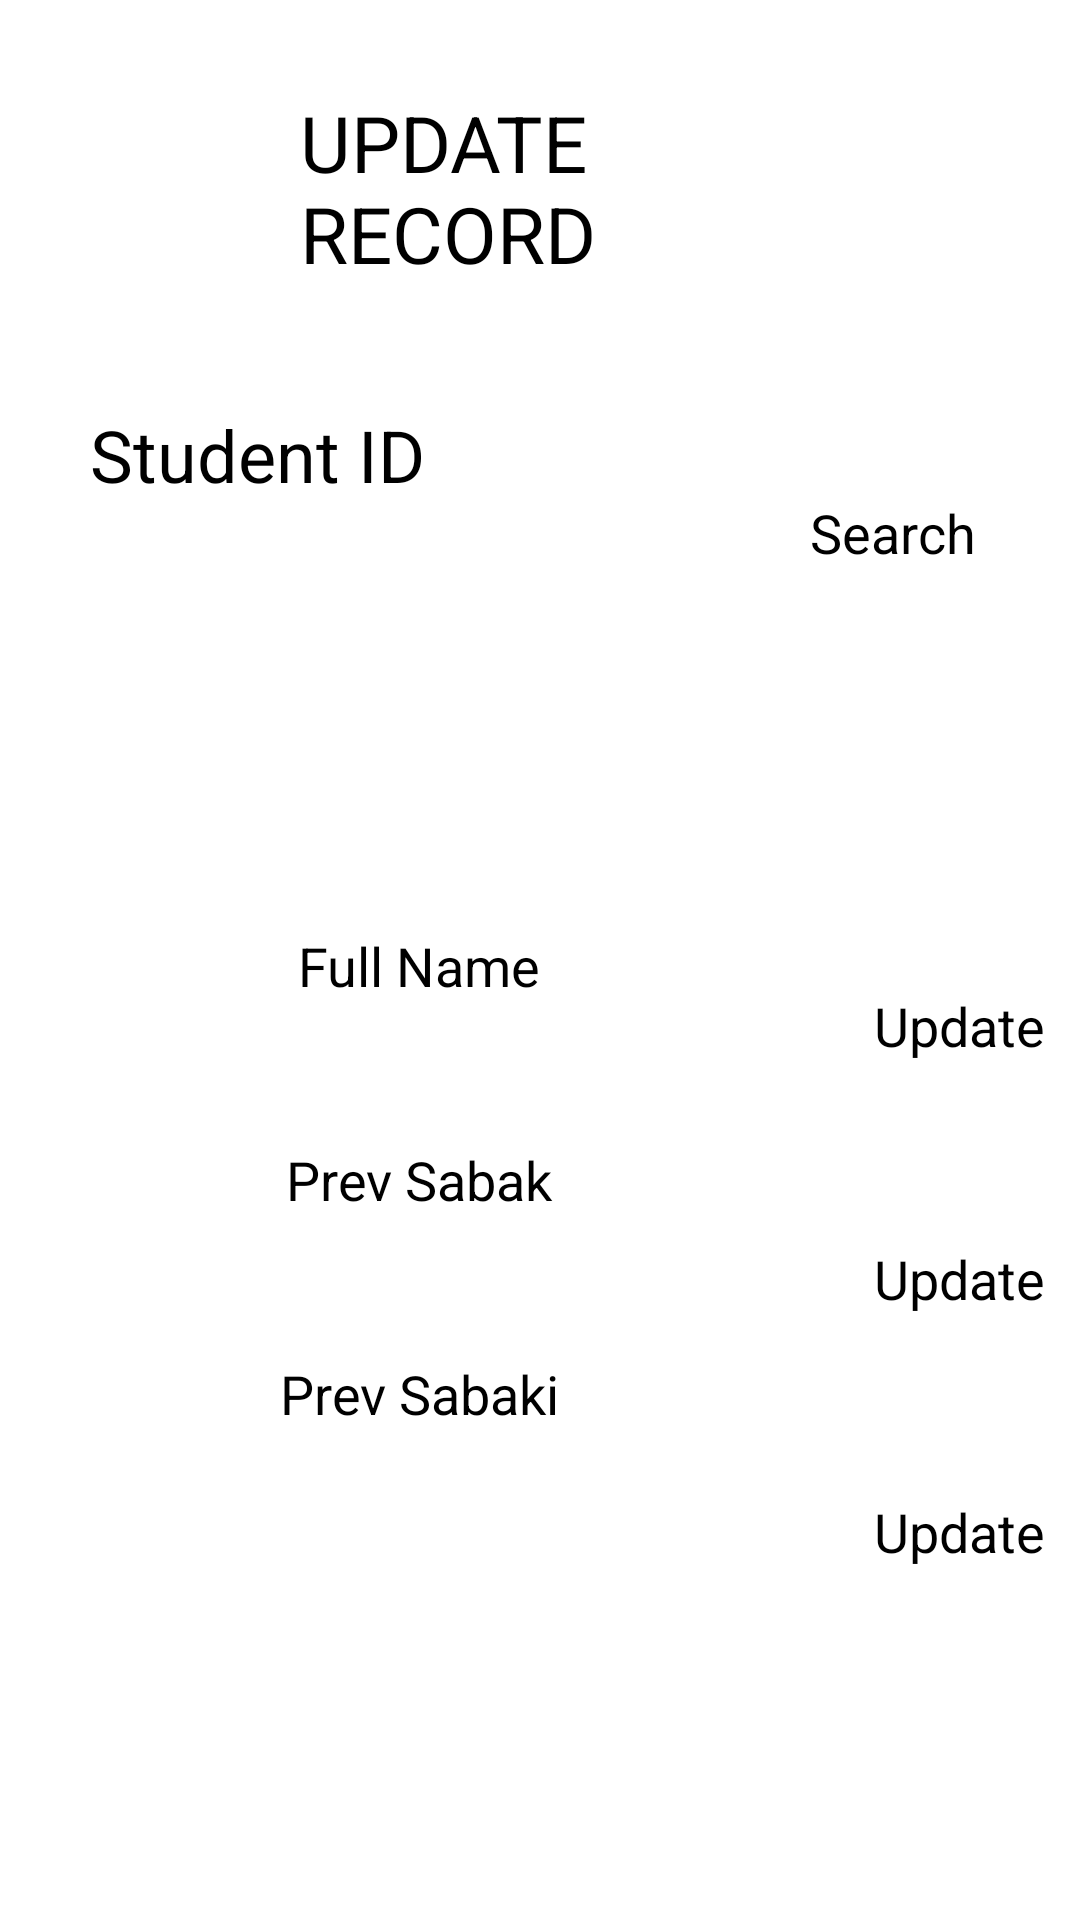

Android layout source for this screen:
<!-- AndroidManifest.xml: application theme Theme.Assignment -->
<!-- res/layout/activity_update.xml -->
<?xml version="1.0" encoding="utf-8"?>
<RelativeLayout xmlns:android="http://schemas.android.com/apk/res/android"
    xmlns:app="http://schemas.android.com/apk/res-auto"
    xmlns:tools="http://schemas.android.com/tools"
    android:layout_width="match_parent"
    android:layout_height="match_parent"
    tools:context=".UpdateActivity">

    <TextView
        android:layout_width="match_parent"
        android:layout_height="wrap_content"
        android:id="@+id/update_text"
        android:text="UPDATE RECORD"
        android:textSize="26dp"
        android:layout_marginTop="30dp"
        android:layout_marginRight="80dp"
        android:layout_marginLeft="100dp"
        tools:ignore="HardcodedText,SpUsage" />


    <TextView
        android:layout_width="match_parent"
        android:layout_height="wrap_content"
        android:text="Student ID"
        android:layout_marginTop="40dp"
        android:layout_marginRight="30dp"
        android:layout_marginLeft="30dp"
        android:id="@+id/StuId_text"
        android:textSize="24dp"
        android:layout_below="@+id/update_text"
        tools:ignore="HardcodedText,SpUsage" />


    <EditText
        android:layout_width="200dp"
        android:layout_height="wrap_content"
        android:layout_marginRight="30dp"
        android:layout_marginLeft="30dp"
        android:id="@+id/StudentID"
        android:inputType="textPersonName"
        android:layout_below="@id/StuId_text"/>


    <Button
        android:layout_width="wrap_content"
        android:layout_height="wrap_content"
        android:text="Search"
        android:layout_marginTop="70dp"
        android:layout_marginLeft="10dp"
        android:layout_marginRight="10dp"
        android:layout_toRightOf="@+id/StudentID"
        android:layout_below="@+id/update_text"

        android:textSize="18dp"
        android:id="@+id/btn_search"
        tools:ignore="HardcodedText,SpUsage" />




    <LinearLayout
        android:layout_width="280dp"
        android:layout_height="wrap_content"
        android:id="@+id/left_layout"
        android:orientation="vertical"
        android:layout_below="@+id/StudentID"
        android:layout_marginTop="95dp"
        android:gravity="center">
        <TextView
            android:layout_width="wrap_content"
            android:layout_height="wrap_content"
            android:id="@+id/Name_text"
            android:text="Full Name"
            android:textSize="18dp"
            android:layout_marginTop="40dp"
            android:layout_marginRight="10dp"
            android:layout_marginLeft="10dp"

            tools:ignore="HardcodedText,SpUsage" />

        <EditText
            android:layout_width="180dp"
            android:layout_height="wrap_content"
            android:layout_marginLeft="10dp"
            android:layout_marginRight="10dp"
            android:id="@+id/FName"/>


        <TextView
            android:layout_width="wrap_content"
            android:layout_height="wrap_content"
            android:id="@+id/Sabak_text"
            android:text="Prev Sabak"
            android:textSize="18dp"
            android:layout_marginTop="40dp"
            android:layout_marginRight="10dp"
            android:layout_marginLeft="10dp"
            tools:ignore="HardcodedText,SpUsage" />

        <EditText
            android:layout_width="180dp"
            android:layout_height="wrap_content"
            android:layout_marginLeft="10dp"
            android:layout_marginRight="10dp"
            android:id="@+id/PSabak"/>


        <TextView
            android:layout_width="wrap_content"
            android:layout_height="wrap_content"
            android:id="@+id/Sabaki_text"
            android:text="Prev Sabaki"
            android:textSize="18dp"
            android:layout_marginTop="40dp"
            android:layout_marginRight="10dp"
            android:layout_marginLeft="10dp"
            tools:ignore="HardcodedText,SpUsage" />

        <EditText
            android:layout_width="180dp"
            android:layout_height="wrap_content"
            android:layout_marginLeft="10dp"
            android:layout_marginRight="10dp"
            android:id="@+id/PSabaki"/>

    </LinearLayout>



<LinearLayout
    android:layout_width="match_parent"
    android:layout_height="wrap_content"
    android:id="@+id/right_layout"
    android:orientation="vertical"
    android:layout_toRightOf="@+id/left_layout"
    android:layout_below="@+id/StudentID"
    android:layout_marginTop="95dp"
    android:gravity="center">

    <Button
        android:layout_width="wrap_content"
        android:layout_height="wrap_content"
        android:text="Update"
        android:layout_marginTop="60dp"

        android:layout_gravity="center"
        android:layout_toRightOf="@+id/StudentID"
        android:layout_below="@+id/update_text"

        android:textSize="18dp"
        android:id="@+id/up_name"
        tools:ignore="HardcodedText,SpUsage" />

    <Button
        android:layout_width="wrap_content"
        android:layout_height="wrap_content"
        android:text="Update"
        android:layout_marginTop="60dp"

        android:layout_gravity="center"
        android:layout_toRightOf="@+id/StudentID"
        android:layout_below="@+id/update_text"

        android:textSize="18dp"
        android:id="@+id/up_sabak"
        tools:ignore="HardcodedText,SpUsage" />

    <Button
        android:layout_width="wrap_content"
        android:layout_height="wrap_content"
        android:text="Update"
        android:layout_marginTop="60dp"

        android:layout_gravity="center"
        android:layout_toRightOf="@+id/StudentID"
        android:layout_below="@+id/update_text"

        android:textSize="18dp"
        android:id="@+id/up_sabaki"
        tools:ignore="HardcodedText,SpUsage" />

</LinearLayout>



























</RelativeLayout>
<!-- resources referenced by this layout -->
<resources>

</resources>
